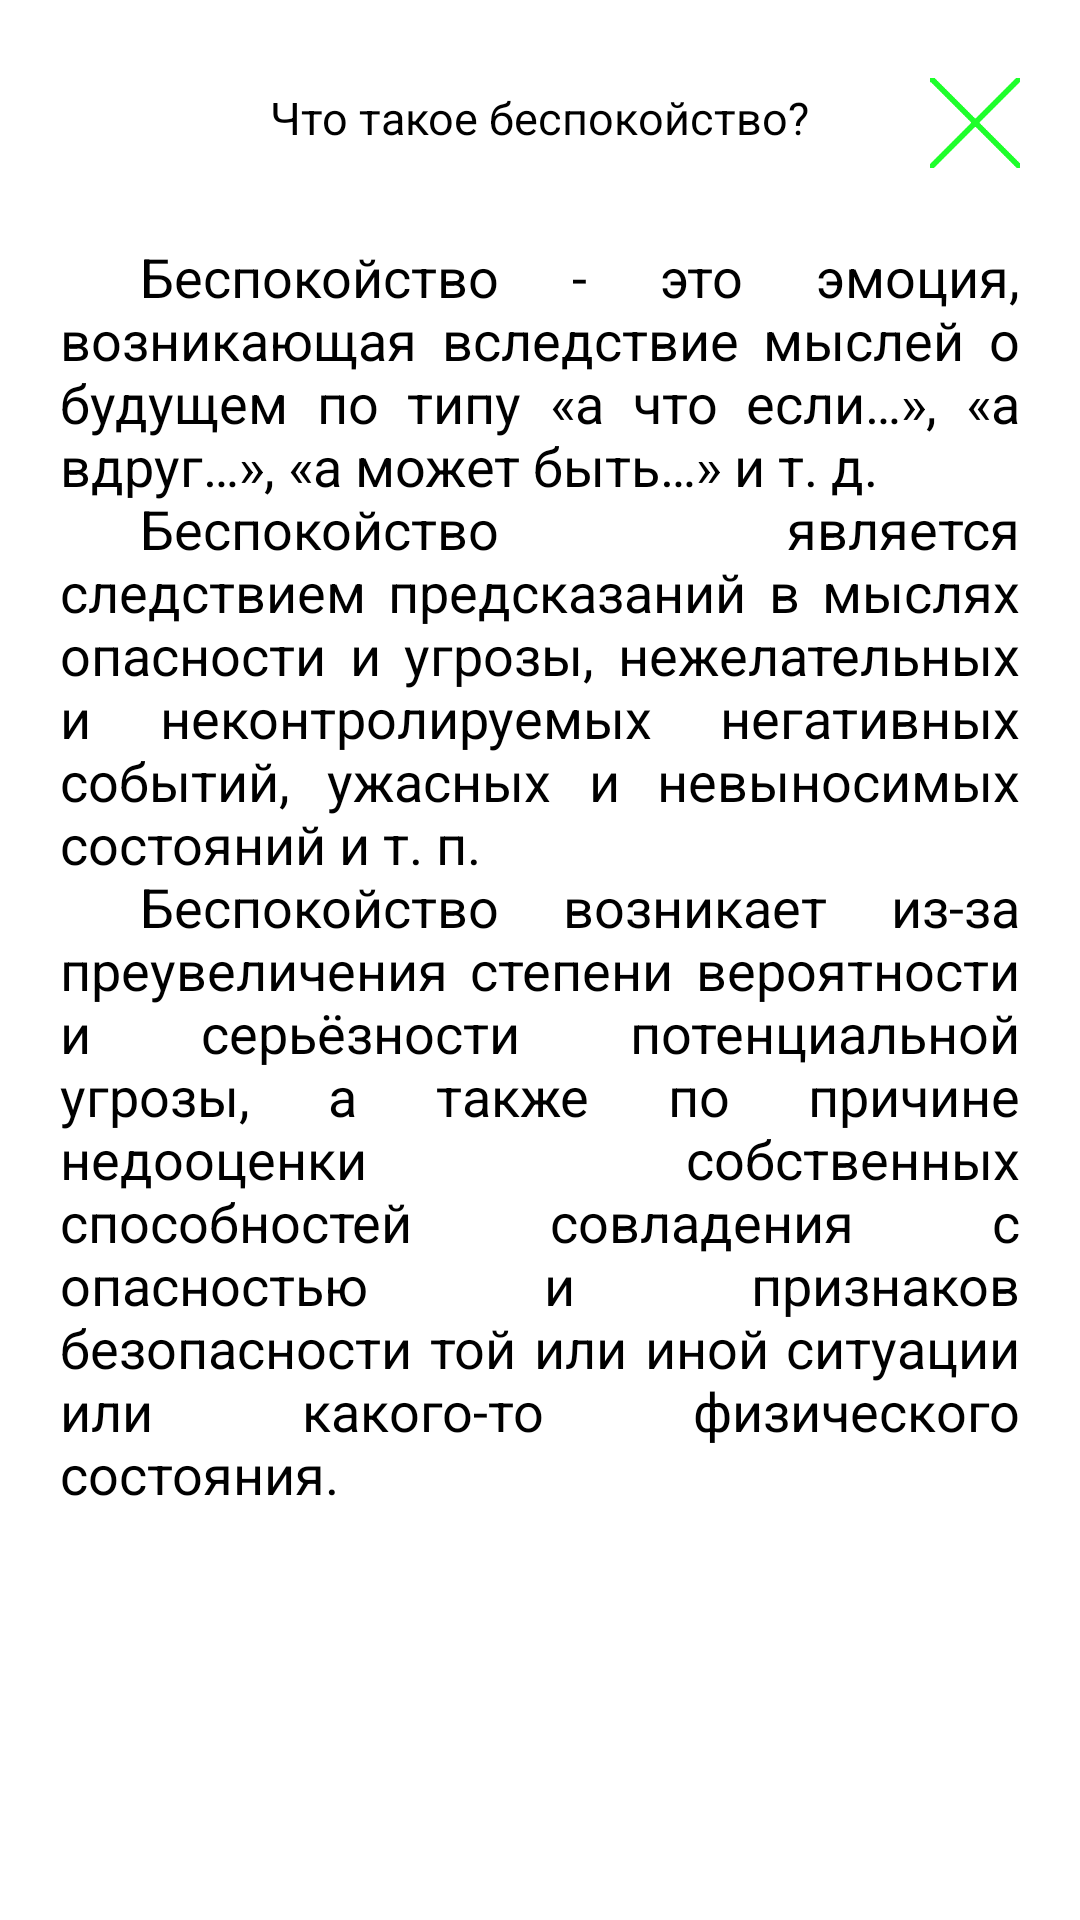

Android layout source for this screen:
<!-- AndroidManifest.xml: application theme Theme.Face_test -->
<!-- res/layout/anxiety_is.xml -->
<?xml version="1.0" encoding="utf-8"?>
<RelativeLayout xmlns:android="http://schemas.android.com/apk/res/android"
    android:layout_width="fill_parent"
    android:layout_height="fill_parent"
    xmlns:app="http://schemas.android.com/apk/res-auto">

    <Button
        android:id="@+id/button_close"
        android:layout_width="30dp"
        android:layout_height="30dp"
        android:background="@drawable/close_img"
        android:layout_marginStart="310dp"
        android:layout_marginTop="26dp"
        android:clickable="true"
        android:onClick="onCloseButtonClick"
        />

    <TextView
        android:layout_width="wrap_content"
        android:layout_height="wrap_content"
        android:text="@string/anxieties_is"
        android:textAlignment="center"
        android:layout_marginTop="20dp"
        android:layout_centerHorizontal="true"
        android:textColor="@color/black"
        android:textSize="15sp"
        android:background="@drawable/rounded_text"
        android:padding="9dp"
        />
    <TextView
        android:layout_width="match_parent"
        android:layout_height="wrap_content"
        android:justificationMode="inter_word"
        android:text="@string/anxieties_is_definition"
        android:layout_marginHorizontal="20dp"
        android:layout_marginTop="80dp"
        android:textColor="@color/textColor"
        android:textSize="18sp"
        android:id="@+id/definition"
        />
    <View
        android:layout_width="match_parent"
        android:layout_height="20dp"
        android:layout_below="@id/definition"
        />
</RelativeLayout>
<!-- resources referenced by this layout -->
<resources>
  <color name="black">#FF000000</color>
  <color name="textColor">@color/black</color>
  <!-- drawable close_img: png bitmap (drawable, 1409 bytes) -->
  <string name="anxieties_is">Что такое беспокойство?</string>
  <string name="anxieties_is_definition">\t\t\t\tБеспокойство - это эмоция, возникающая вследствие мыслей о будущем по типу «а что если…», «а вдруг…», «а может быть…» и т. д.\n""\t\t\t\tБеспокойство является следствием предсказаний в мыслях опасности и угрозы, нежелательных и неконтролируемых негативных событий, ужасных и невыносимых состояний и т. п.\n""\t\t\t\tБеспокойство возникает из-за преувеличения степени вероятности и серьёзности потенциальной угрозы, а также по причине недооценки собственных способностей совладения с опасностью и признаков безопасности той или иной ситуации или какого-то физического состояния.</string>
  <style name="Theme.Face_test" parent="Theme.MaterialComponents.DayNight.DarkActionBar">
          <item name="android:textColor">@color/textColor</item>
          
          <item name="colorPrimary">@color/green</item>
          <item name="colorPrimaryVariant">#00952E</item>
          <item name="colorOnPrimary">@color/black</item>
          
          <item name="colorSecondary">@color/teal_200</item>
          <item name="colorSecondaryVariant">@color/teal_700</item>
          <item name="colorOnSecondary">@color/black</item>
          
          <item name="android:statusBarColor">?attr/colorPrimaryVariant</item>
          
      </style>
  <color name="green">#1eff2b</color>
  <color name="teal_200">#FF03DAC5</color>
  <color name="teal_700">#FF018786</color>
</resources>
